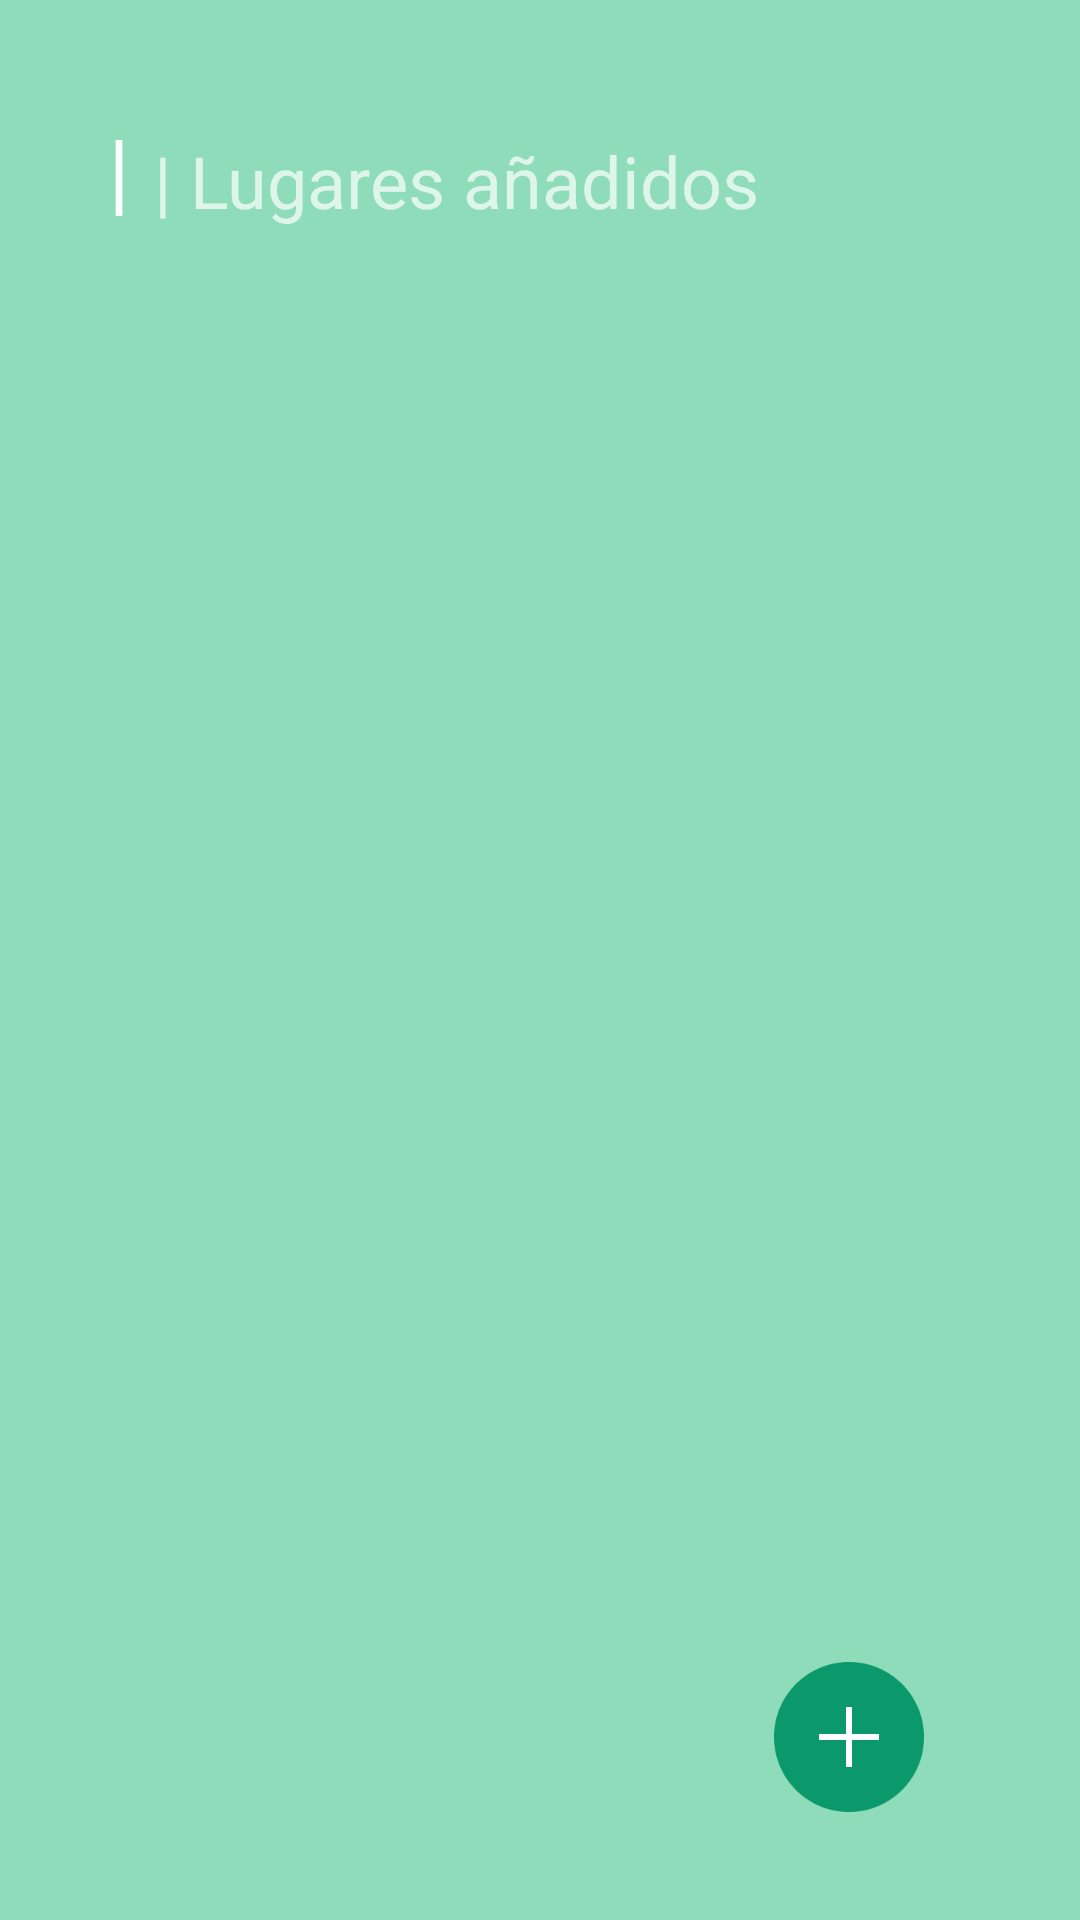

Produce the Android XML layout that renders to this screen, including the resource entries it uses.
<!-- AndroidManifest.xml: application theme Theme.Design.NoActionBar -->
<!-- res/layout/activity_sexta_activity.xml -->
<?xml version="1.0" encoding="utf-8"?>
<androidx.constraintlayout.widget.ConstraintLayout xmlns:android="http://schemas.android.com/apk/res/android"
    xmlns:app="http://schemas.android.com/apk/res-auto"
    xmlns:tools="http://schemas.android.com/tools"
    android:layout_width="match_parent"
    android:layout_height="match_parent"
    android:background="#8EDCB9"
    tools:context=".Sexta_activity">

    <TextView
        android:id="@+id/textView5"
        android:layout_width="wrap_content"
        android:layout_height="wrap_content"
        android:layout_marginStart="36dp"
        android:layout_marginTop="36dp"
        android:text="@string/barra"
        android:textColor="#FFFFFF"
        android:textSize="30sp"
        app:layout_constraintStart_toStartOf="parent"
        app:layout_constraintTop_toTopOf="parent" />

    <TextView
        android:id="@+id/textView7"
        android:layout_width="wrap_content"
        android:layout_height="wrap_content"
        android:layout_marginStart="8dp"
        android:layout_marginTop="44dp"
        android:text="@string/lugares"
        android:textSize="24sp"
        app:layout_constraintStart_toEndOf="@+id/textView5"
        app:layout_constraintTop_toTopOf="parent" />

    <ImageButton
        android:id="@+id/imageButton8"
        android:layout_width="wrap_content"
        android:layout_height="wrap_content"
        android:layout_marginEnd="52dp"
        android:layout_marginBottom="36dp"
        android:background="#00FFFFFF"
        android:contentDescription="@string/descri"
        android:onClick="Volver"
        app:layout_constraintBottom_toBottomOf="parent"
        app:layout_constraintEnd_toEndOf="parent"
        app:srcCompat="@mipmap/btn_add" />
</androidx.constraintlayout.widget.ConstraintLayout>
<!-- resources referenced by this layout -->
<resources>
  <!-- mipmap btn_add: png bitmap (mipmap-xxxhdpi, 3389 bytes) -->
  <string name="barra">|</string>
  <string name="descri">Circulos</string>
  <string name="lugares">| Lugares añadidos</string>
</resources>
